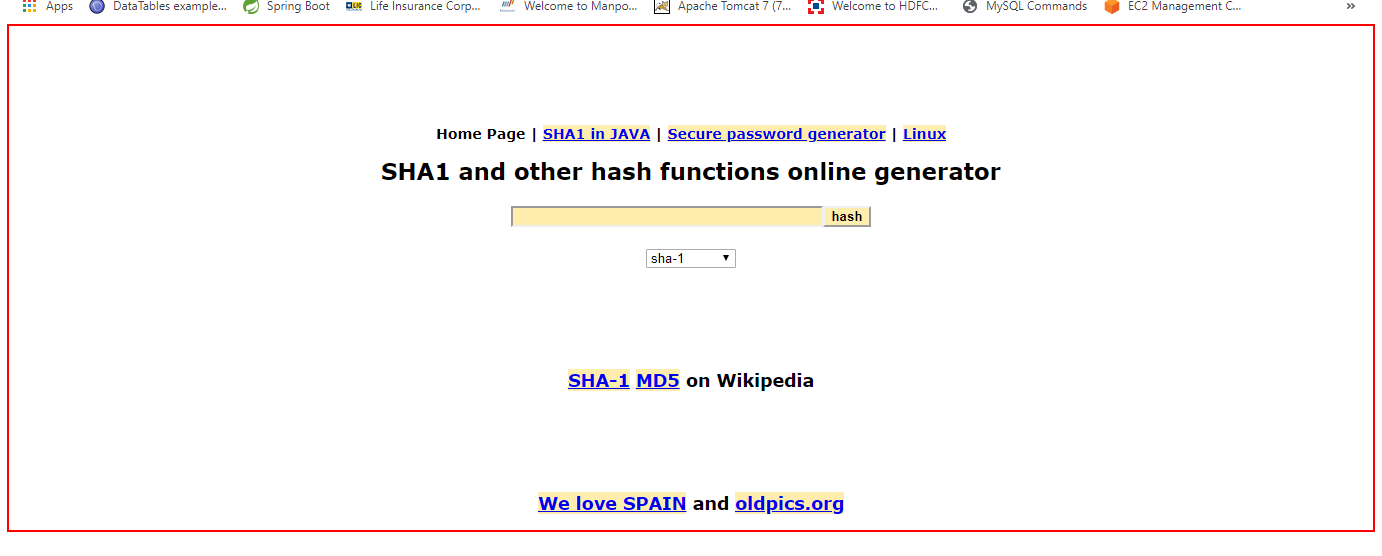
Task: Calculate Client Security Hash using SHA1
Workflow: Process

Step 1: Activate 'HTML  http://www.sha1-o...' on the html in window 'SHA1 online' (firefox.exe)

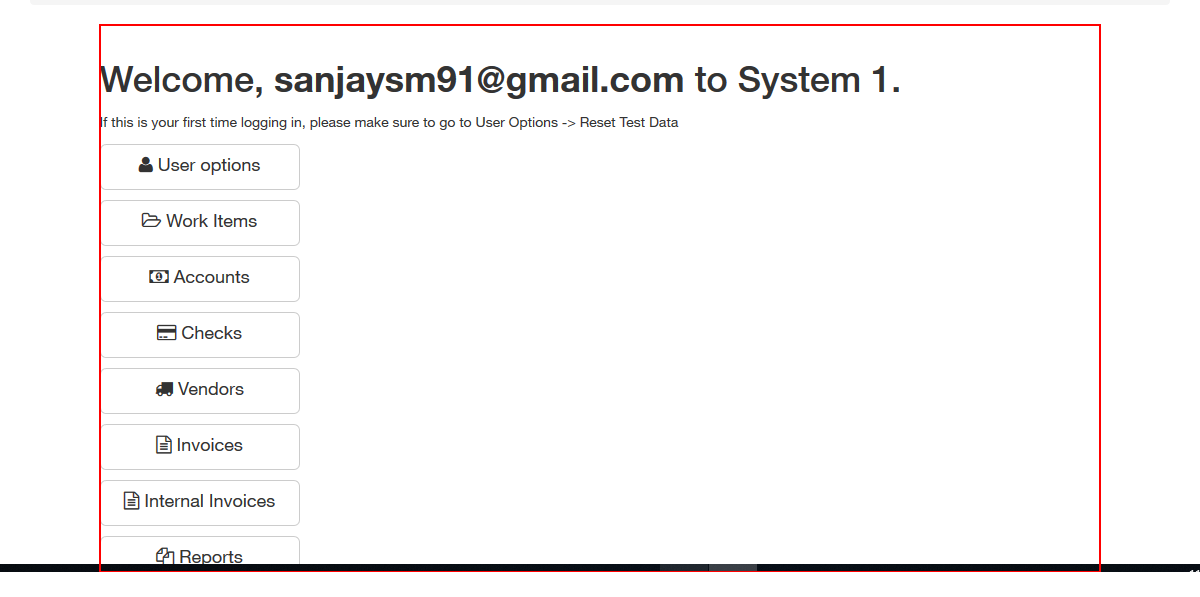
Step 2: Activate 'DIV' on the page in window 'ACME System 1 - *' (firefox.exe)